Dataset: 半导体芯片表面缺陷检测(预处理后) (GitHub, Baird-Li/Lizhipeng1). Classes: ZF scratch, broken, pin break, scratch.

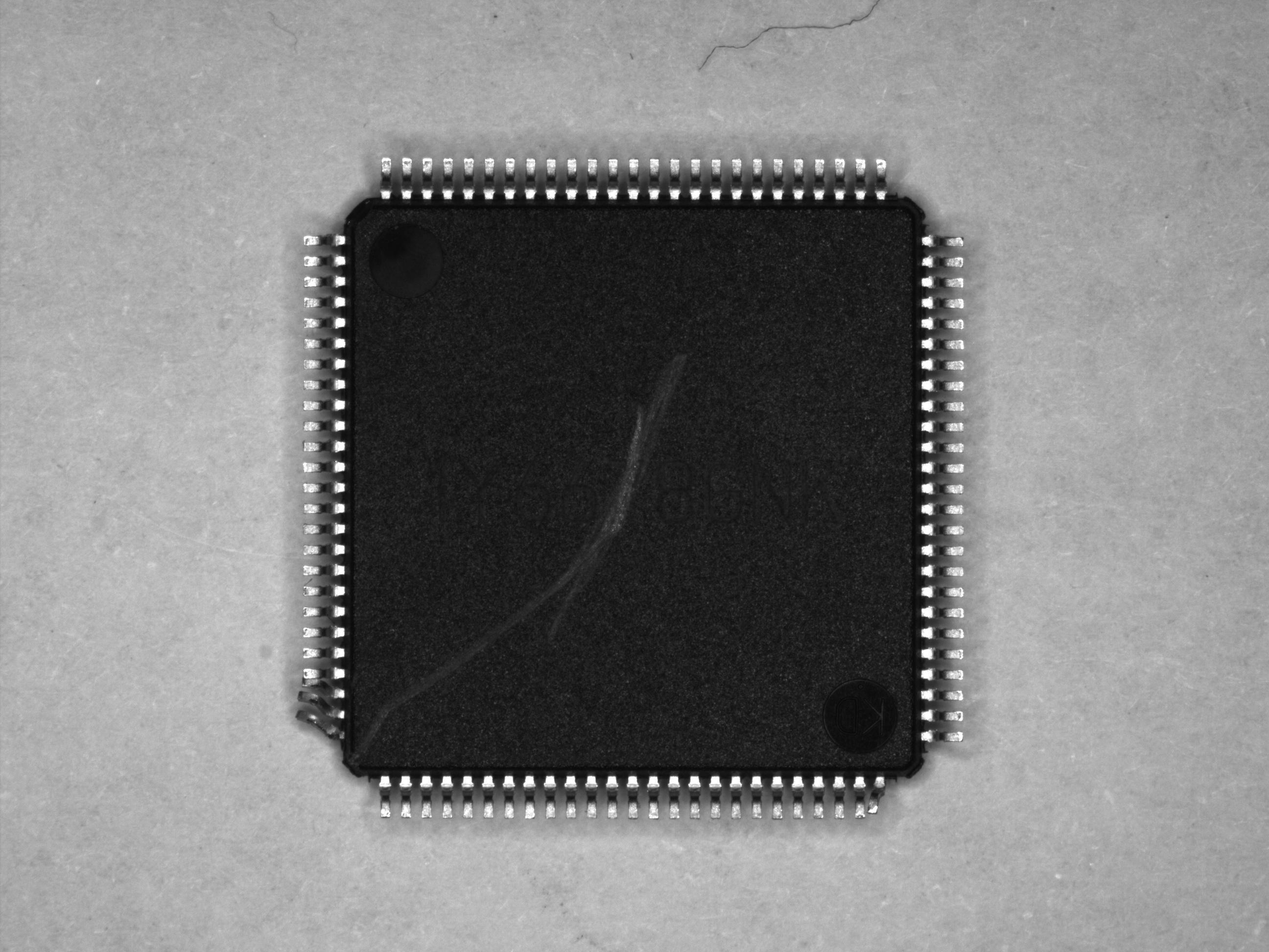
Label: pin break

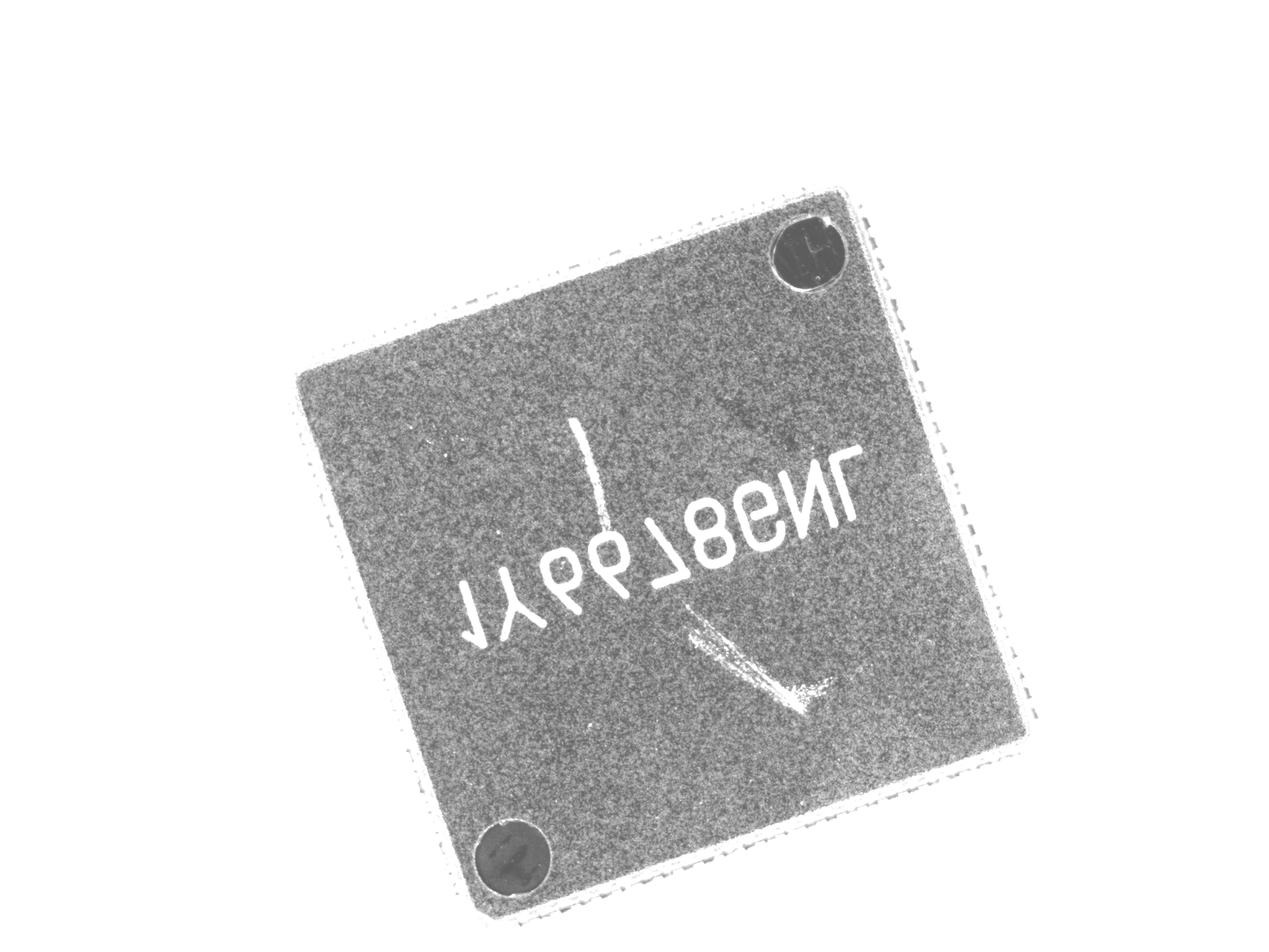
Label: ZF scratch

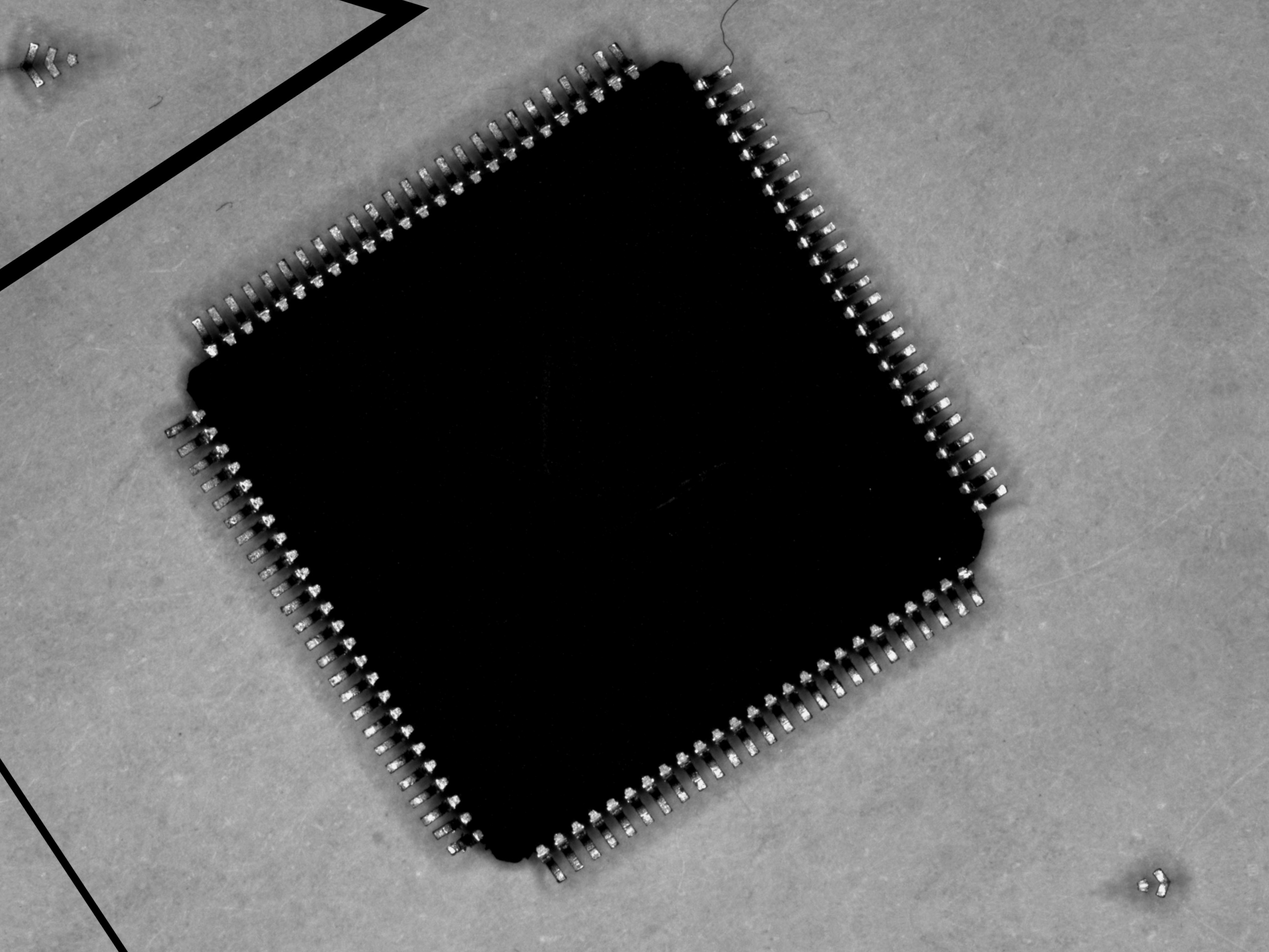
Label: scratch

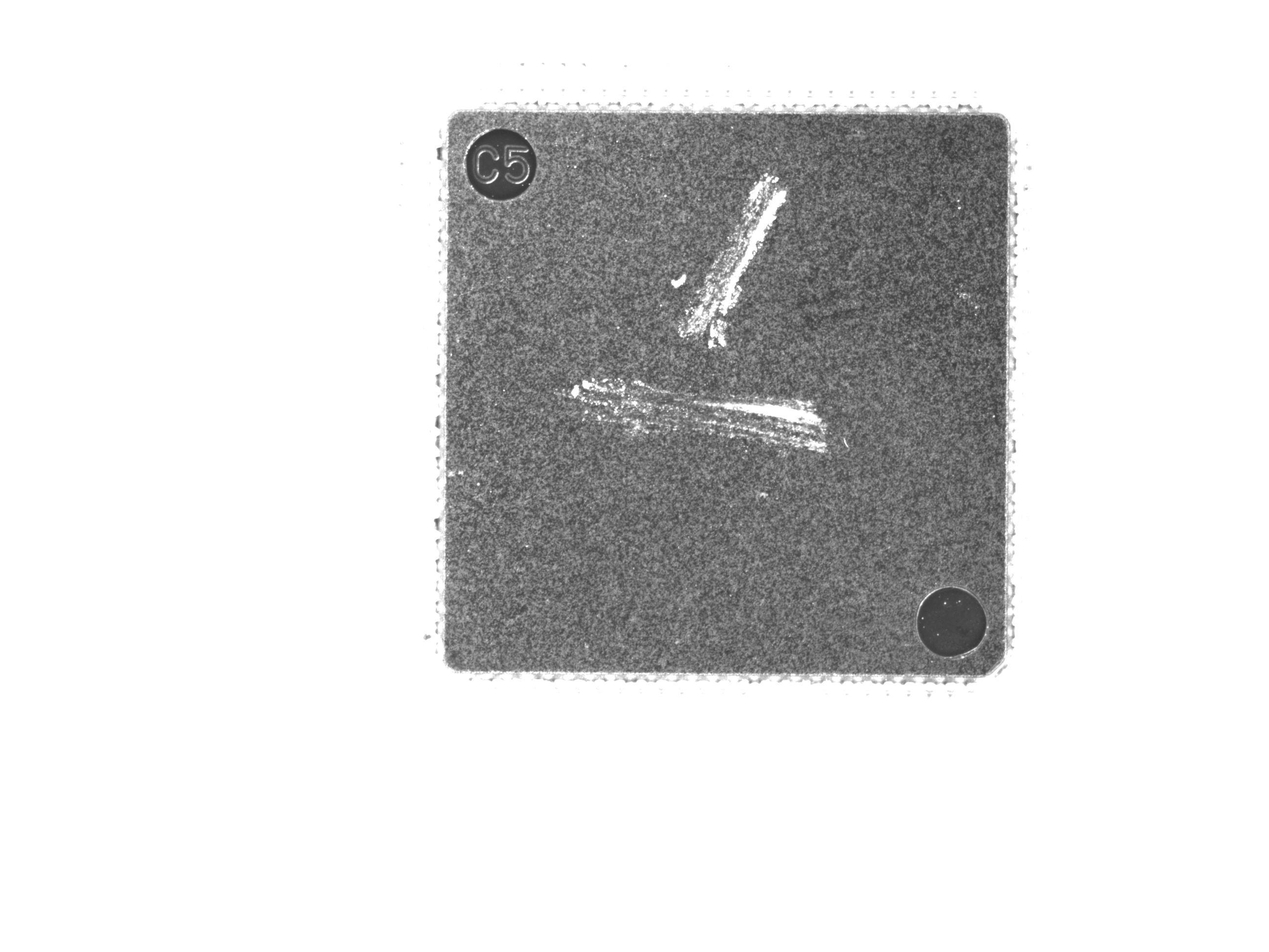
Label: ZF scratch

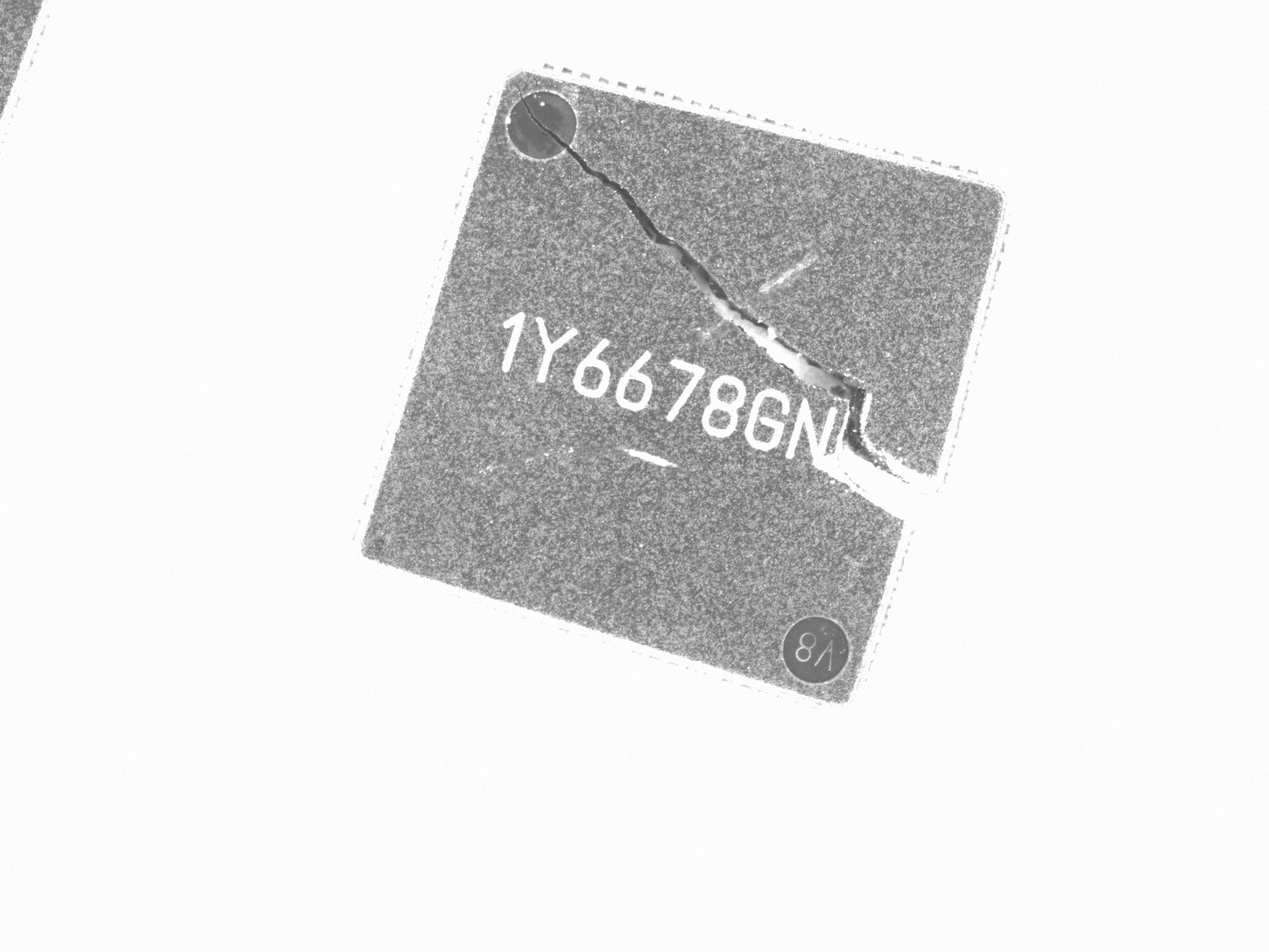
Label: broken

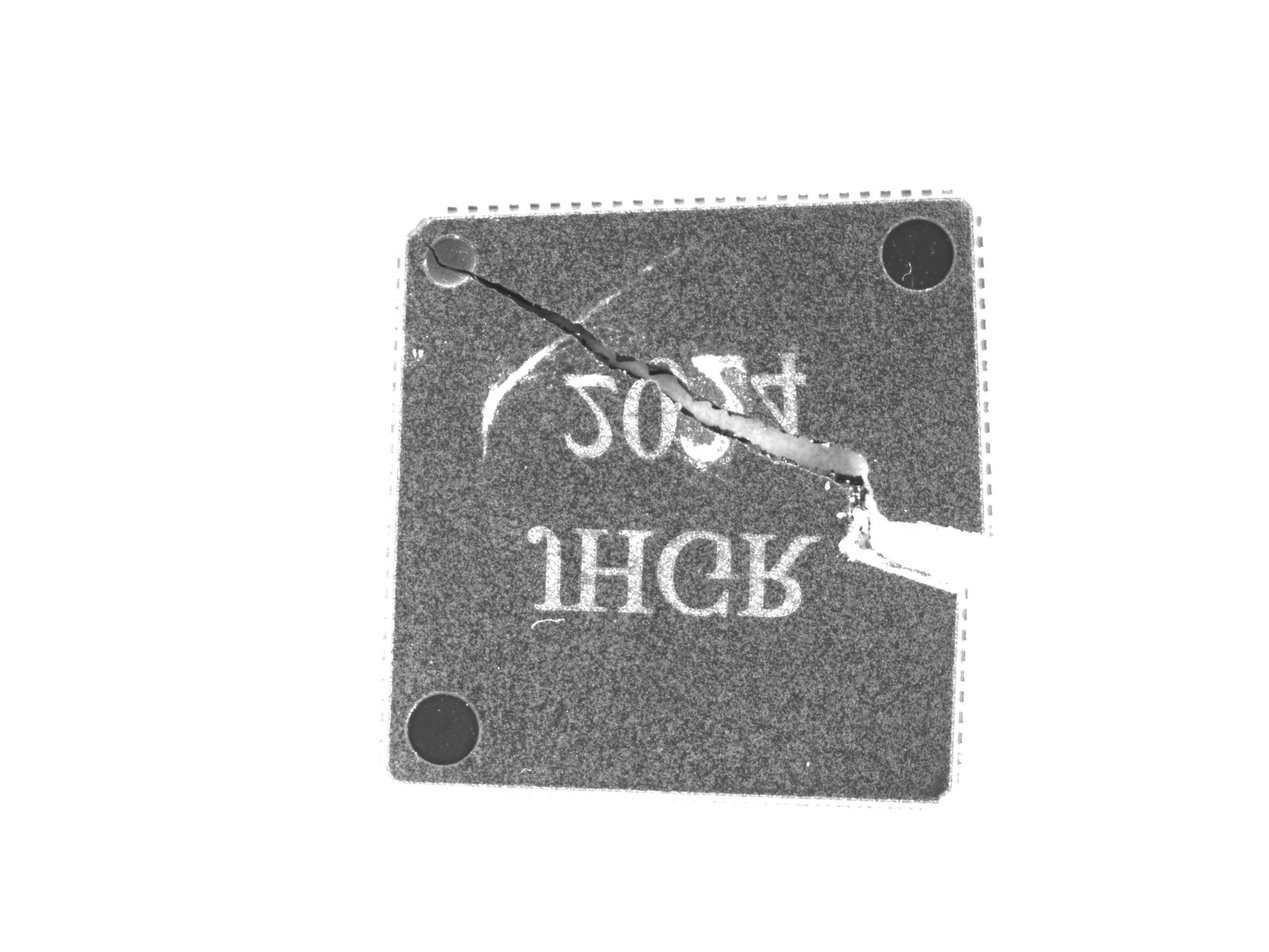
Label: broken
